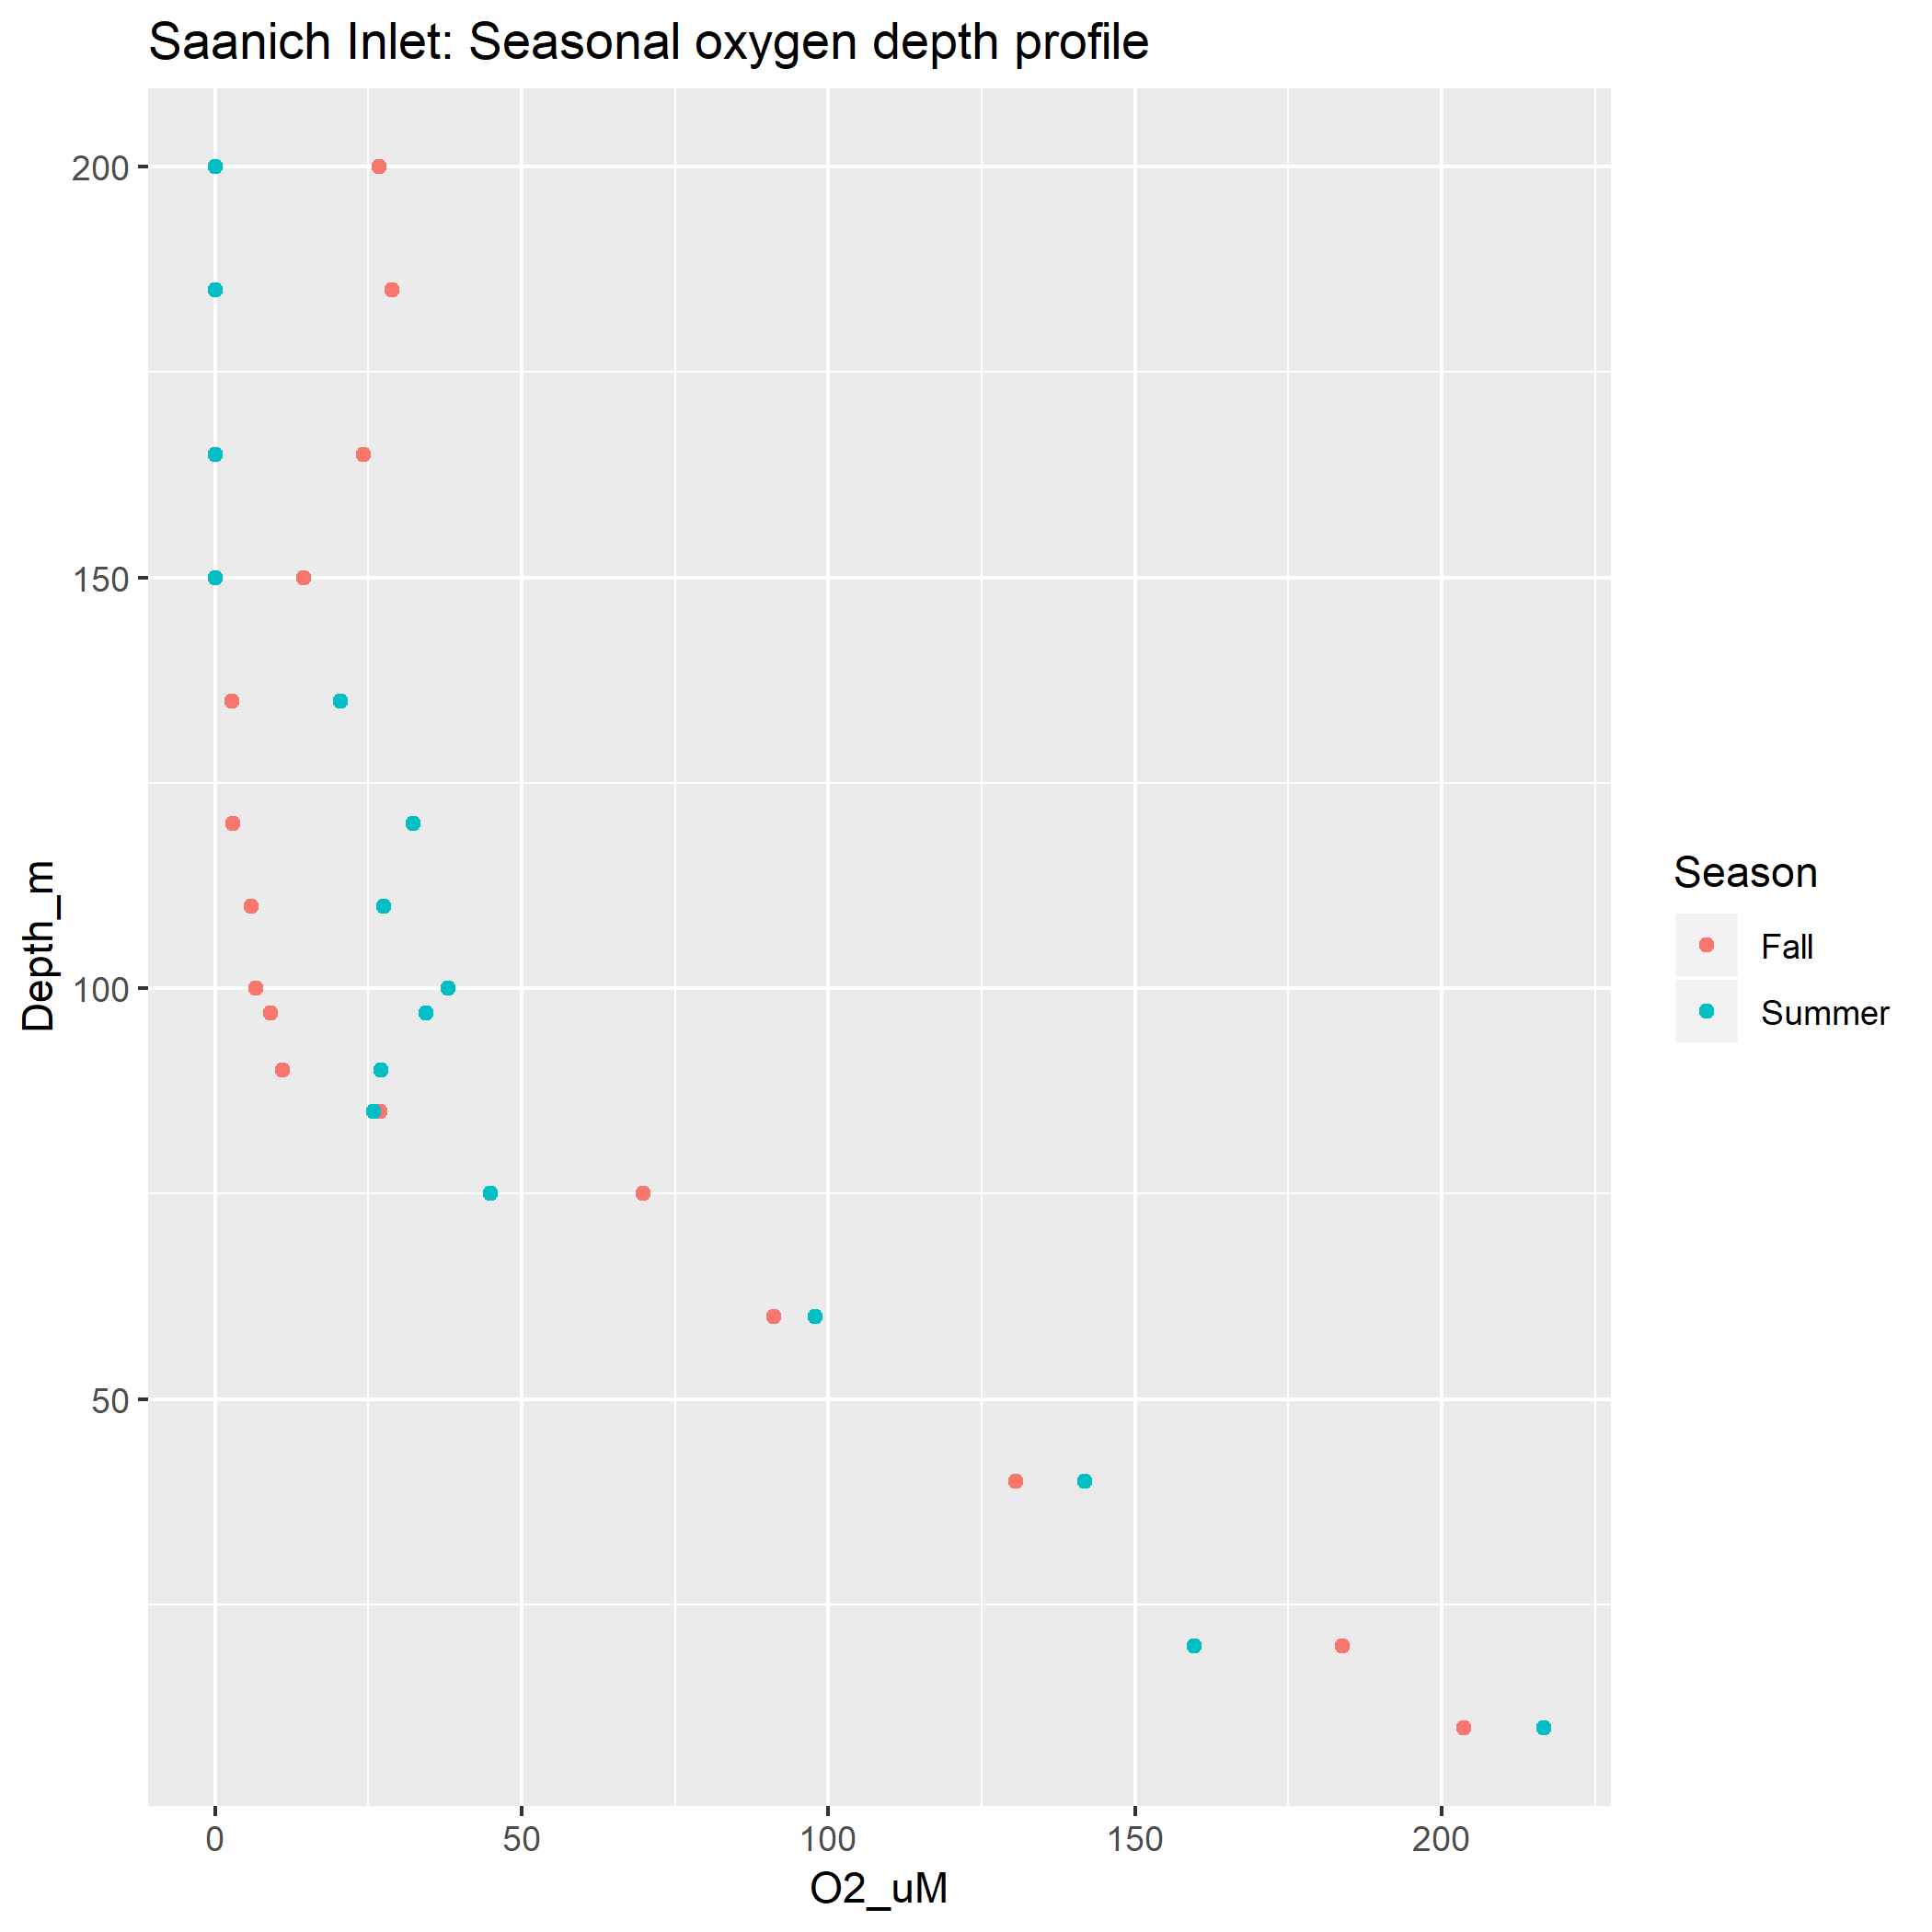

This figure's R source:
# load packages
#install.packages("colorspace")
library(colorspace)
#install.packages("stringi", repos = "http://cran.us.r-project.org")
library(stringi)
library(tidyverse)


# load data
#dat <- read_csv("https://raw.githubusercontent.com/EDUCE-UBC/workshops_data_science/master/reproducible_research/data/data.csv")
dat <- read_csv("data/data.csv")
# create plot of oxygen by depth
O2_plot <- quickplot(data=dat,
                     x=O2_uM, 
                     y=Depth_m, 
                     colour=Season, 
                     main="Saanich Inlet: Seasonal oxygen depth profile")

# save the plot
ggsave("O2_plot.png")
